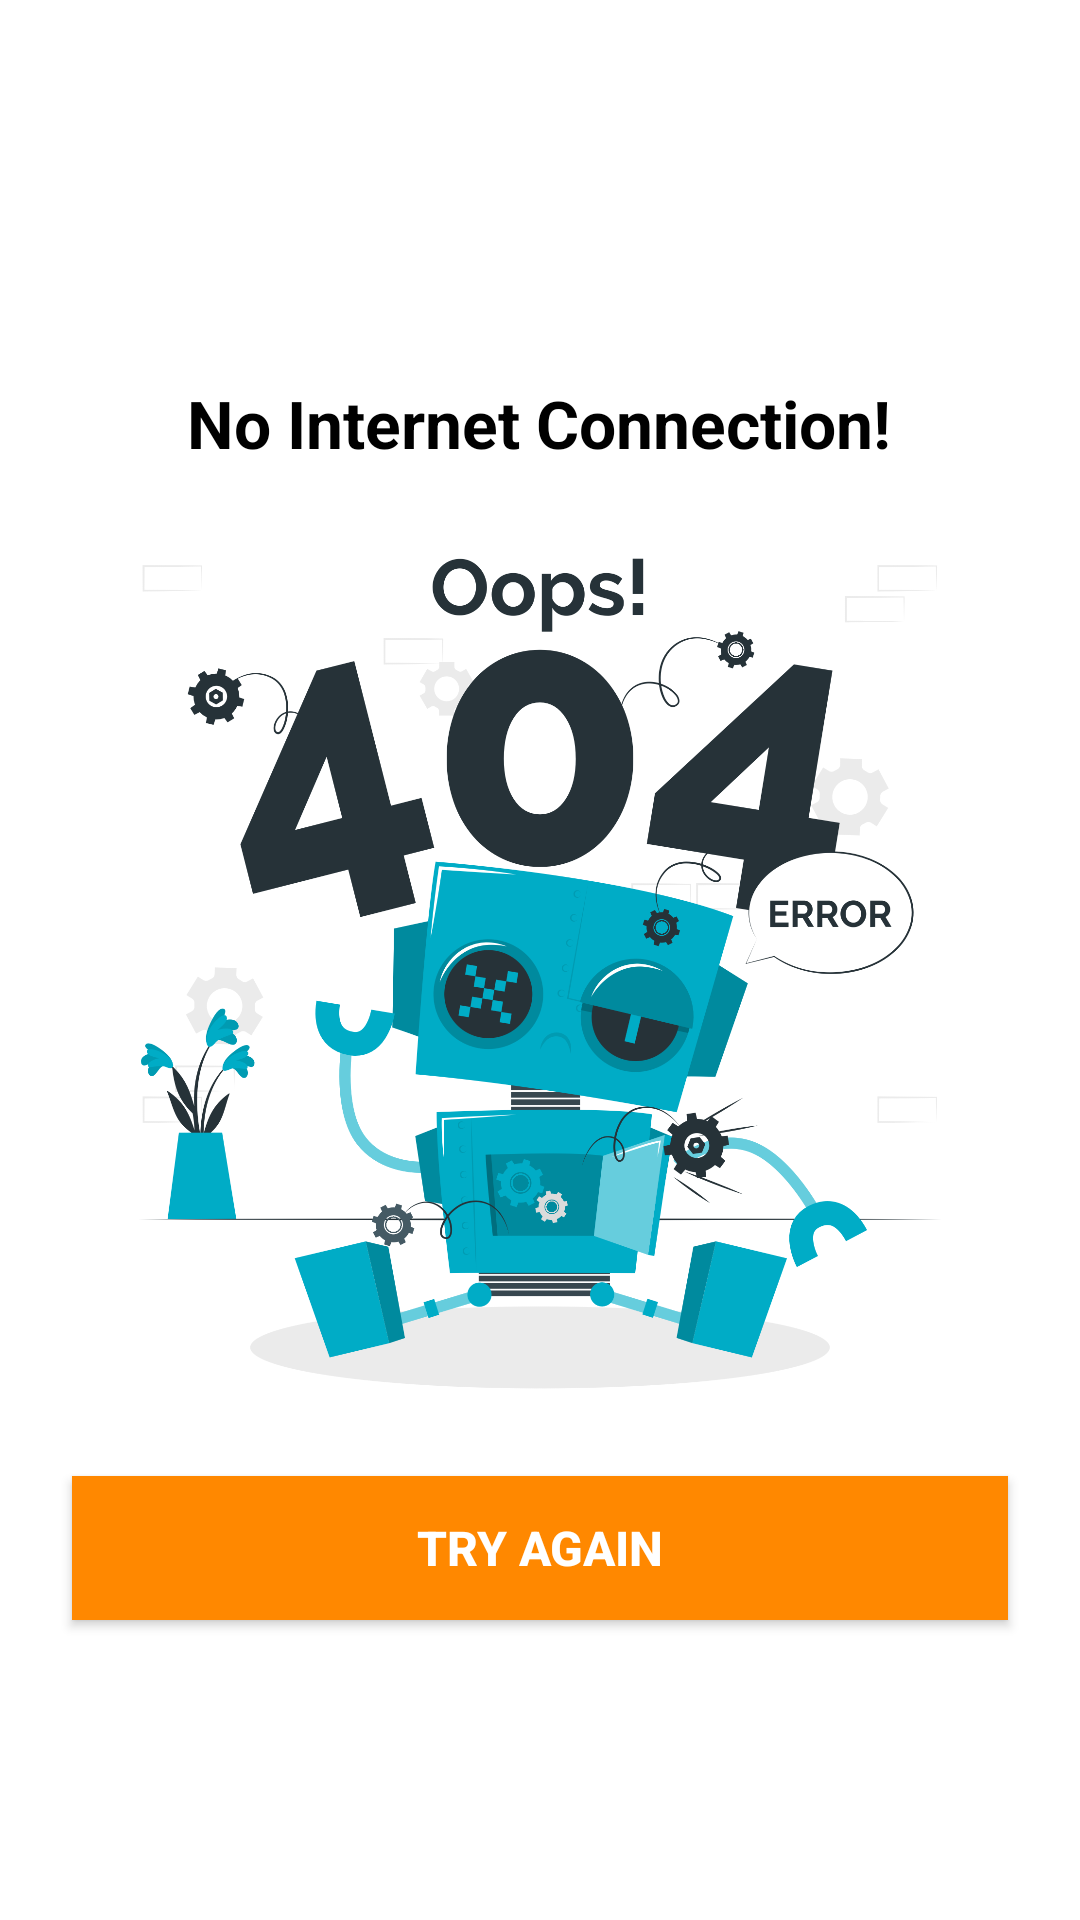

The Android layout XML behind this screen, and the referenced resources:
<!-- AndroidManifest.xml: application theme Theme.Wagba_Application -->
<!-- res/layout/activity_no_internet_connection.xml -->
<?xml version="1.0" encoding="utf-8"?>
<androidx.constraintlayout.widget.ConstraintLayout xmlns:android="http://schemas.android.com/apk/res/android"
    xmlns:app="http://schemas.android.com/apk/res-auto"
    xmlns:tools="http://schemas.android.com/tools"
    android:layout_width="match_parent"
    android:layout_height="match_parent"
    tools:context=".EmptyCart_Activity">

    <ImageView
        android:id="@+id/imageView8"
        android:layout_width="324dp"
        android:layout_height="595dp"
        app:layout_constraintBottom_toBottomOf="parent"
        app:layout_constraintEnd_toEndOf="parent"
        app:layout_constraintStart_toStartOf="parent"
        app:layout_constraintTop_toTopOf="parent"
        app:srcCompat="@drawable/noconnection3" />

    <TextView
        android:id="@+id/textView33"
        android:layout_width="wrap_content"
        android:layout_height="wrap_content"
        android:text="@string/NoConnection"
        android:textColor="@color/black"
        android:textSize="22sp"
        android:textStyle="bold"
        app:layout_constraintBottom_toBottomOf="parent"
        app:layout_constraintEnd_toEndOf="parent"
        app:layout_constraintHorizontal_bias="0.498"
        app:layout_constraintStart_toStartOf="parent"
        app:layout_constraintTop_toTopOf="parent"
        app:layout_constraintVertical_bias="0.207" />

    <androidx.appcompat.widget.AppCompatButton
        android:id="@+id/TryAgainBtn"
        android:layout_width="0dp"
        android:layout_height="wrap_content"
        android:layout_marginStart="24dp"
        android:layout_marginEnd="24dp"
        android:layout_marginBottom="100dp"
        android:background="@android:color/holo_orange_dark"
        android:text="Try again"
        android:textColor="@color/colorWhite"
        android:textSize="16sp"
        android:textStyle="bold"
        app:layout_constraintBottom_toBottomOf="parent"
        app:layout_constraintEnd_toEndOf="parent"
        app:layout_constraintHorizontal_bias="0.498"
        app:layout_constraintStart_toStartOf="parent" />

</androidx.constraintlayout.widget.ConstraintLayout>
<!-- resources referenced by this layout -->
<resources>
  <color name="black">#FF000000</color>
  <color name="colorWhite">#FFFFFF</color>
  <!-- drawable noconnection3: png bitmap (drawable, 405512 bytes) -->
  <string name="NoConnection">No Internet Connection!</string>
  <style name="Theme.Wagba_Application" parent="Theme.MaterialComponents.DayNight.DarkActionBar">
          
          <item name="colorPrimary">@color/teal_700</item>
          <item name="colorPrimaryVariant">@color/white</item>
          <item name="colorOnPrimary">@color/white</item>
          
          <item name="colorSecondary">@color/teal_200</item>
          <item name="colorSecondaryVariant">@color/teal_700</item>
          <item name="colorOnSecondary">@color/black</item>
          
          <item name="android:statusBarColor" tools:targetApi="l">@color/black</item>
          
          <item name="actionBarSize">0dp</item>
          <item name="elevation"> 0dp</item>
      </style>
  <color name="teal_700">#FF018786</color>
  <color name="white">#FFFFFFFF</color>
  <color name="teal_200">#FF03DAC5</color>
</resources>
